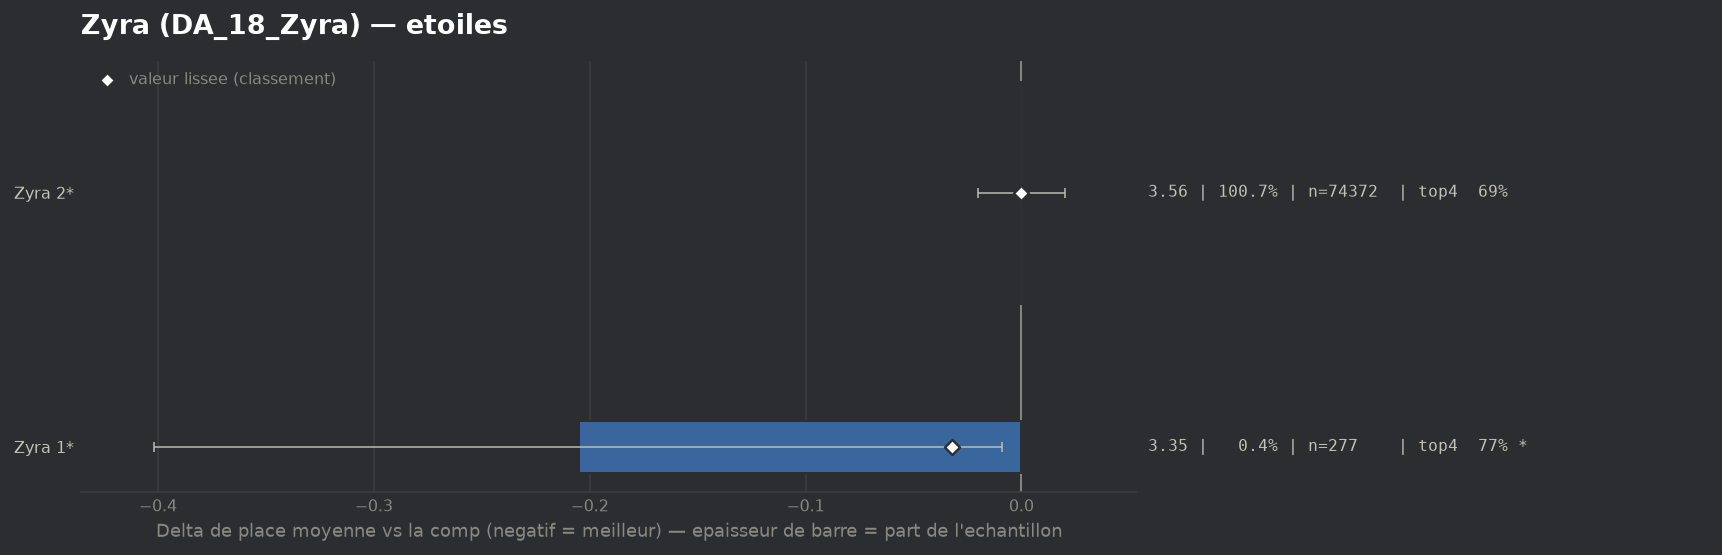

The table this chart was drawn from, first rows:
group, label, n, share, avg_place, shrunk_avg, score, d_avg, d_avg_pess, impact, d_top4, win, top2, top4, sd, z, p, significant
populaire, Zyra 1*, 277, 0.003752, 3.354, 3.527, -0.032, -0.205, -0.009, 0.0001, 0.0804, 0.0614, 0.4043, 0.7726, 1.662, -2.05, 0.04015, True
populaire, Zyra 2*, 74372, 1.007, 3.559, 3.559, -0.0, -0.0, 0.0, 0.0, 0.0001, 0.1659, 0.3577, 0.6922, 1.953, -0.0, 0.9972, False
